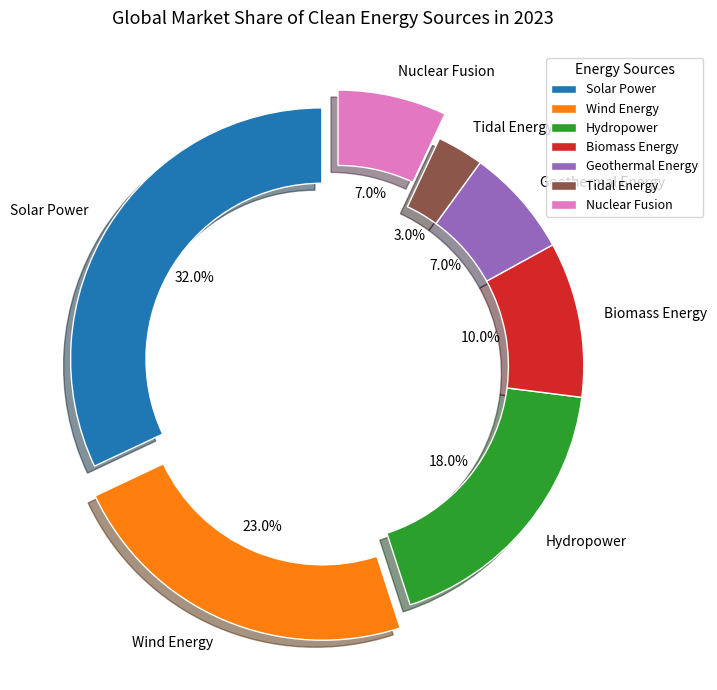
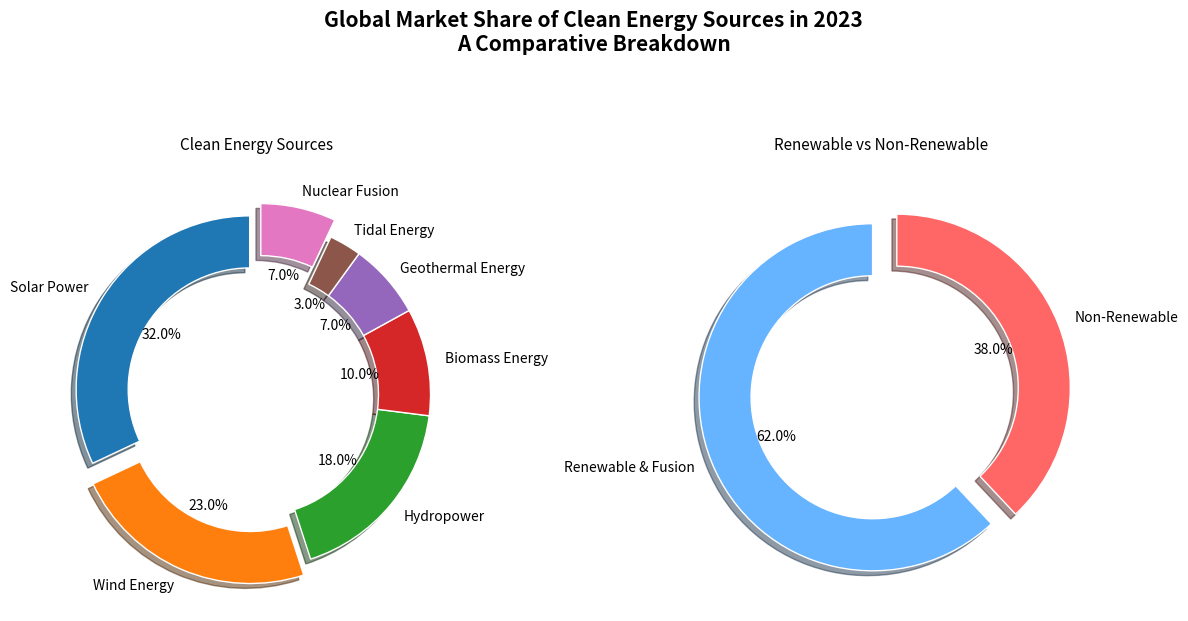

The matplotlib source for these figures, in order:
import matplotlib.pyplot as plt
import numpy as np

title = "Global Market Share of Clean Energy Sources in 2023"
subtitle = "A Comparative Breakdown"

clean_energy_sources = [
    'Solar Power',
    'Wind Energy',
    'Hydropower',
    'Biomass Energy',
    'Geothermal Energy',
    'Tidal Energy',
    'Nuclear Fusion'
]

market_share = [32, 23, 18, 10, 7, 3, 7]

new_colors = ['#1f77b4', '#ff7f0e', '#2ca02c', '#d62728', '#9467bd', '#8c564b', '#e377c2']
explode = (0.05, 0.1, 0, 0, 0, 0, 0.1)

def create_donut(chart_title, sources, market_share, colors, explode):
    fig, ax = plt.subplots(figsize=(10, 7))
    wedges, texts, autotexts = ax.pie(
        market_share, labels=sources, autopct='%1.1f%%', startangle=90,
        colors=colors, explode=explode, shadow=True, wedgeprops=dict(width=0.3, edgecolor='w')
    )
    
    ax.set_title(chart_title, fontsize=13, fontweight='regular', pad=20)
    ax.legend(wedges, sources, title="Energy Sources", loc="upper right", bbox_to_anchor=(1.1, 1), fontsize=9)

    plt.tight_layout()
    plt.show()

def create_comparison_donut_chart():
    fig, (ax1, ax2) = plt.subplots(1, 2, figsize=(12, 7))

    energy_types = ['Renewable & Fusion', 'Non-Renewable']
    energy_percentages = [62, 38]

    ax1.pie(
        market_share, labels=clean_energy_sources, autopct='%1.1f%%', startangle=90,
        colors=new_colors, explode=explode, shadow=True, wedgeprops=dict(width=0.3, edgecolor='w')
    )
    ax1.set_title("Clean Energy Sources", fontsize=11, fontweight='regular', pad=20)

    ax2.pie(
        energy_percentages, labels=energy_types, autopct='%1.1f%%', startangle=90,
        colors=['#66b3ff', '#ff6666'], explode=(0.05, 0.1), shadow=True, wedgeprops=dict(width=0.3, edgecolor='w')
    )
    ax2.set_title("Renewable vs Non-Renewable", fontsize=11, fontweight='regular', pad=20)

    plt.tight_layout()
    plt.suptitle(f"{title}\n{subtitle}", fontsize=15, fontweight='bold', y=1.05)
    plt.show()

create_donut(title, clean_energy_sources, market_share, new_colors, explode)
create_comparison_donut_chart()
